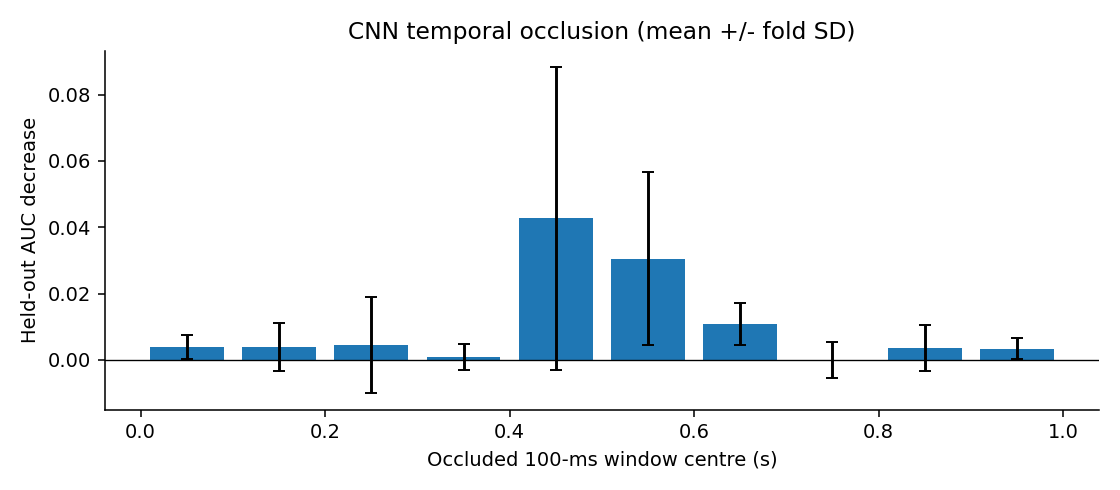

The table this chart was drawn from, first rows:
fold, start_s, auc_drop
1, 0.0, 0.0002851
1, 0.1, -0.001652
1, 0.2, 0.001884
1, 0.3, 0.0006879
1, 0.4, 0.07146
1, 0.5, 0.03585
1, 0.6, 0.004419
1, 0.7, -0.0001302
1, 0.8, 0.0001673
1, 0.9, 0.001351
2, 0.0, 0.003561
2, 0.1, 0.007761
2, 0.2, 0.01166
2, 0.3, 0.006291
2, 0.4, -0.01242
2, 0.5, 0.01245
2, 0.6, 0.01177
2, 0.7, 0.004262
2, 0.8, 0.007947
2, 0.9, 0.005943
3, 0.0, 0.00295
3, 0.1, -0.002918
3, 0.2, -0.01469
3, 0.3, -8.089406610900518e-05
3, 0.4, 0.08775
3, 0.5, 0.06513
3, 0.6, 0.01919
3, 0.7, 0.00346
3, 0.8, -0.004561
3, 0.9, -6.222620469897855e-06
4, 0.0, 0.008963
4, 0.1, 0.01214
4, 0.2, 0.01875
4, 0.3, -0.0033
4, 0.4, 0.02385
4, 0.5, 0.00858
4, 0.6, 0.007828
4, 0.7, -0.007636
4, 0.8, 0.01077
4, 0.9, 0.006337
